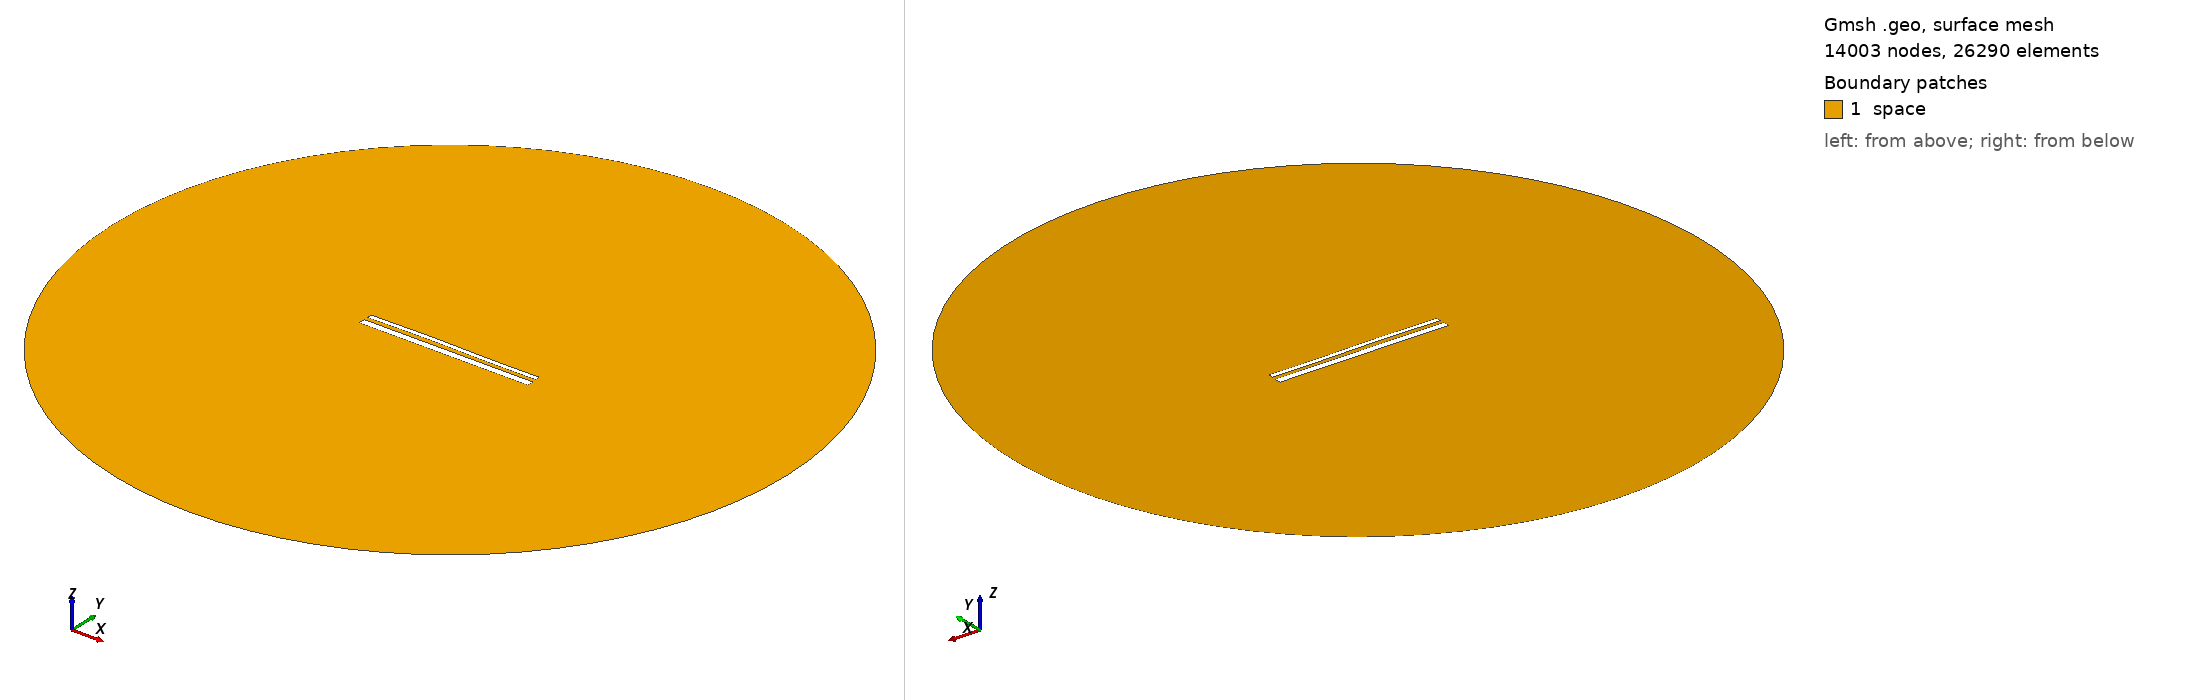

Gmsh geometry script, surface-meshed: 14003 nodes, 26290 surface elements. Boundary patches (legend numbers): 1 space. Left view from above one corner, right view from below the opposite corner. Legend entries are the model's physical surfaces. The drawing asked Gmsh for element sizes between 1% and 20% of the model's largest extent; the script's own settings can give other sizes.

=== 14123.geo (drawn) ===
//---------------------------------------
// Geometry kernel
//---------------------------------------

SetFactory("OpenCASCADE");



//---------------------------------------
// Parameters of the geometry
//---------------------------------------

// Overetch of the upper plate
overetch = 0.5;

// Distance between the plates
distance = 2.0;

// Discretization over the x axis (for the deformation)
nx = 50; 

// Length of the plate
L = 100 - overetch; 

// Number of modes
n = 4; 

// 1st mode coefficient
coeff(1) = 0.0;
beta(1) = 0.596864 * 3.1415926535 / L;

// 2nd mode coefficient
coeff(2) = 0.15;
beta(2) = 1.49418 * 3.1415926535 / L;

// 3rd mode coefficient
coeff(3) = 0.15;
beta(3) = 2.50025 * 3.1415926535 / L;

// 4th mode coefficient
coeff(4) = 0.0;
beta(4) = 3.49999 * 3.1415926535 / L;



//---------------------------------------
// Upper plate (deformed rectangle)
//---------------------------------------

// Coordiantes of the upper plate
xmin = -50;
xmax = 50 - overetch;

// Height of the upper plate
yheight = 4 - 2 * overetch;

// Indexes of the points
UpperID[] = {};
LowerID[] = {};
LeftID[] = {};
RightID[] = {};

// Point index
p = 1;

// Horizontal edges
For i In {1:nx}
    x = xmin + (i-1)*(xmax - xmin)/(nx-1);

    y_bottom = distance / 2 + overetch;
    For j In {1:n}
        C = (Cosh(beta(j)*L) + Cos(beta(j)*L)) / (Sinh(beta(j)*L) + Sin(beta(j)*L));
        y_bottom  = y_bottom + coeff(j) * (Cosh(beta(j)*(x+50)) - Cos(beta(j)*(x+50)) - C * (Sinh(beta(j)*(x+50)) - Sin(beta(j)*(x+50))));
    EndFor

    y_top = y_bottom + yheight;

    Point(p) = {x, y_top, 0, 1.0};
    UpperID[i] = p;
    p = p + 1;

    Point(p) = {x, y_bottom, 0, 1.0};
    LowerID[i] = p;
    p = p + 1;
EndFor

// Create point lists
UpperPts[] = {}; LowerPts[] = {};
For i In {1:nx}
  UpperPts[] += {UpperID[i]};
  LowerPts[] += {LowerID[i]};
EndFor

// Build splines
Spline(1) = {UpperPts[]};
Spline(2) = {LowerPts[]};
Line(3) = {LowerPts[nx-1], UpperPts[nx-1]};
Line(4) = {LowerPts[0], UpperPts[0]};

// Build the plane surface
Curve Loop(1) = {2, 3, -1, -4};
Plane Surface(1) = {1};



//---------------------------------------
// Lower plate (rectangle)
//---------------------------------------

// Vertices
Point(1001) = {-50, -1, 0, 1.0};
Point(1002) = { 50, -1, 0, 1.0};
Point(1003) = { 50,  -5, 0, 1.0};
Point(1004) = {-50,  -5, 0, 1.0};

// Edges
Line(5) = {1001, 1002};
Line(6) = {1002, 1003};
Line(7) = {1003, 1004};
Line(8) = {1004, 1001};

// Plane surface
Line Loop(2) = {5, 6, 7, 8};
Plane Surface(2) = {2}; 



//---------------------------------------
// Outer (fictious) boundary
//---------------------------------------

// Points
Point(1005) = {0, 0, 0};       // Center
Point(1006) = {200, 0, 0};     // Start point
Point(1007) = {0, 200, 0};     // 90 degrees
Point(1008) = {-200, 0, 0};    // 180 degrees
Point(1009) = {0, -200, 0};    // 270 degrees

// Circle arcs (each needs start, center, end)
Circle(9) = {1006, 1005, 1007};
Circle(10) = {1007, 1005, 1008};
Circle(11) = {1008, 1005, 1009};
Circle(12) = {1009, 1005, 1006};

// Plane surface for the entire domain
Curve Loop(3) = {9, 10, 11, 12};
Surface(3) = {3};

// Subtract the plates from the whole domain to obtain the actual domain where we want to solve the equations
BooleanDifference{ Surface{3}; Delete; }{ Surface{1}; Surface{2}; Delete; }




//---------------------------------------
// Transfinite Lines/Curves
//---------------------------------------

// Set the number of points on the boundaries
r = 7;

// Plates
Transfinite Curve {1, 2} = 50*r Using Progression 1;
Transfinite Curve {3, 4} = 2*r Using Progression 1;
Transfinite Line {5, 7} = 50*r Using Progression 1;
Transfinite Line {6, 8} = 2*r Using Progression 1;

// Outer boundary
Transfinite Line {9, 10, 11, 12} = 20 Using Progression 1;



//---------------------------------------
// Physical groups
//---------------------------------------                

// Physical curves (boundaries)
Physical Line("force_segment", 10) = {2};
Physical Line("upper_plate", 11) = {1, 3, 4};
Physical Line("lower_plate", 12) = {5, 6, 7, 8};
Physical Line("boundary", 20) = {9, 10, 11, 12};

// Physical Surfaces
Physical Surface("space", 30) = {3};



//---------------------------------------
// 6. Generate the Mesh
//---------------------------------------

// 2D mesh generation
Mesh 2;
